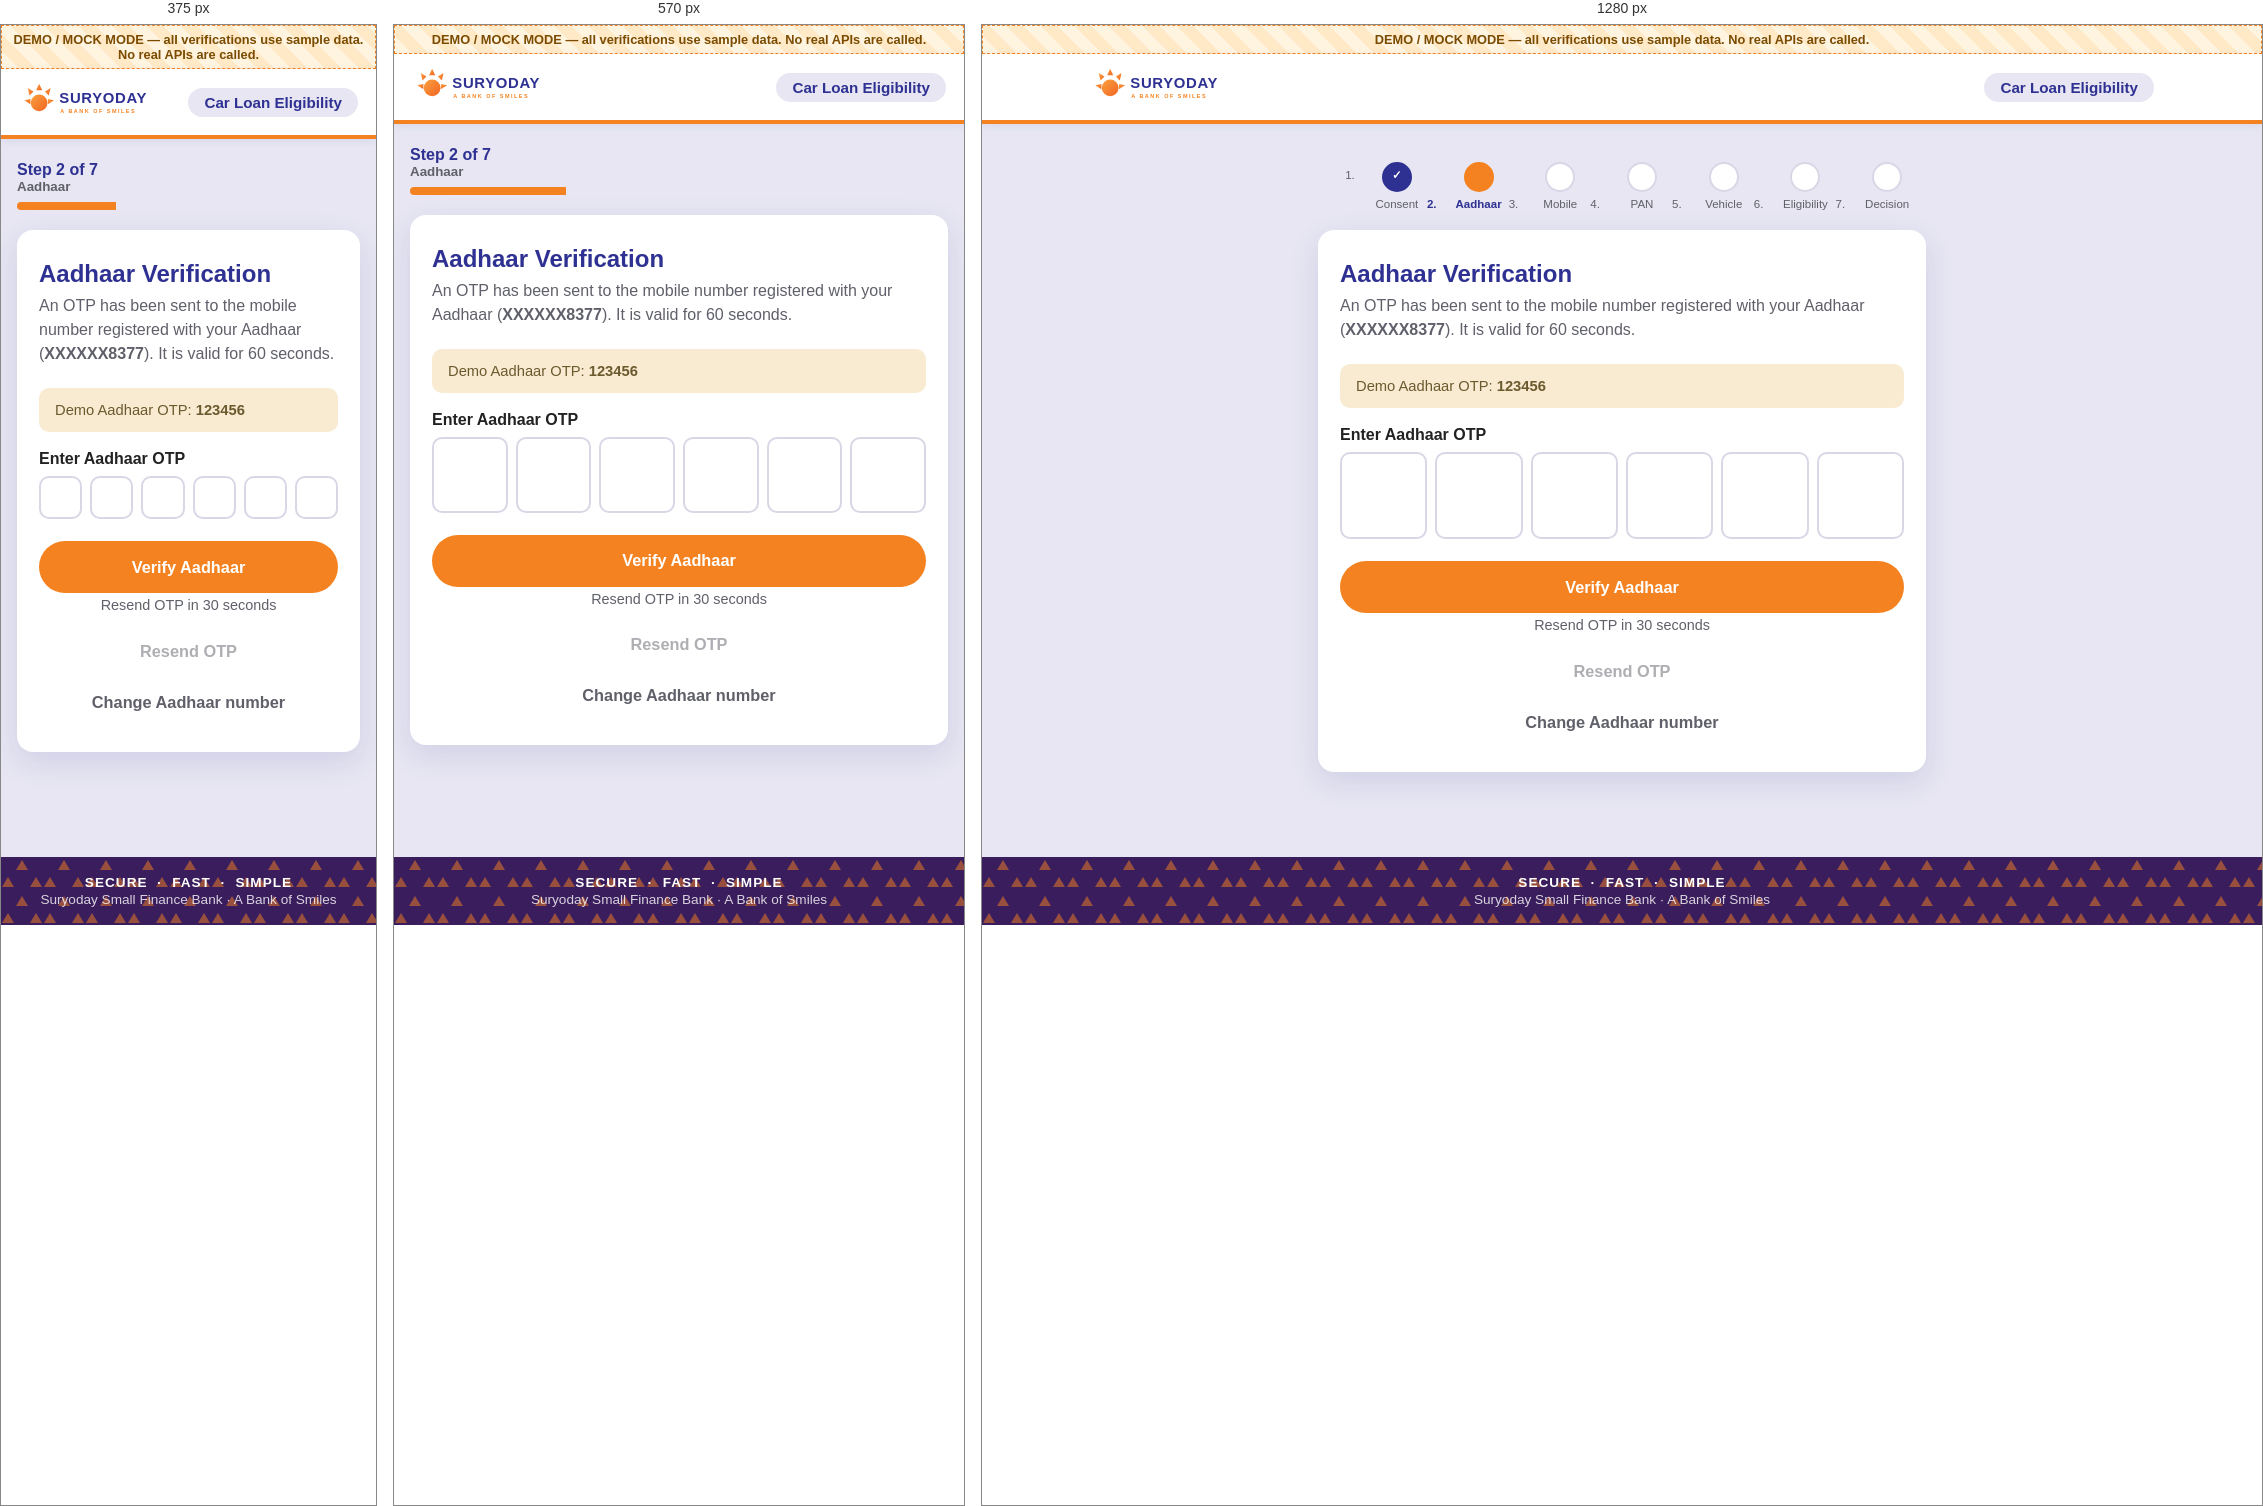
Rendered at 375 px, 570 px and 1280 px, left to right.

<!-- file: aadhaar-otp.html -->
<!doctype html>
<html lang="en">
<head>
  <meta charset="utf-8" />
  <meta name="viewport" content="width=device-width, initial-scale=1, viewport-fit=cover" />
  <title>Aadhaar Verification &middot; Suryoday Small Finance Bank</title>
  <link rel="stylesheet" href="css/suryoday-theme.css" />
  <link rel="stylesheet" href="css/site.css" />
</head>
<body>
<div class="app-shell">
  <div class="mock-banner" role="note">DEMO / MOCK MODE &mdash; all verifications use sample data. No real APIs are called.</div>
  <header class="app-header">
    <div class="inner">
      <a class="brand" href="index.html" aria-label="Suryoday Small Finance Bank home">
        <img src="images/suryoday-logo.svg" alt="Suryoday Small Finance Bank &ndash; A Bank of Smiles" />
      </a>
      <span class="product-tag">Car Loan Eligibility</span>
    </div>
  </header>

  <main class="app-main">
<nav class="stepper" aria-label="Application progress">
  <div class="mobile-line">Step 2 of 7 <small>Aadhaar</small></div>
  <div class="bar" role="progressbar" aria-valuenow="29" aria-valuemin="0" aria-valuemax="100"><span style="width:29%"></span></div>
  <ol class="track">
    <li class="node done">Consent</li>
    <li class="node active">Aadhaar</li>
    <li class="node">Mobile</li>
    <li class="node">PAN</li>
    <li class="node">Vehicle</li>
    <li class="node">Eligibility</li>
    <li class="node">Decision</li>
  </ol>
</nav>
    <div class="card-surface">
      <h1 class="page-title">Aadhaar Verification</h1>
      <p class="page-subtitle">An OTP has been sent to the mobile number registered with your Aadhaar
        (<strong>XXXXXX8377</strong>). It is valid for 60 seconds.</p>

      <div class="info-panel">Demo Aadhaar OTP: <strong>123456</strong></div>

      <form onsubmit="location.href='mobile.html';return false;">
        <input type="hidden" id="Otp" />
        <div class="field">
          <label>Enter Aadhaar OTP</label>
          <div class="otp-inputs" data-otp>
          <input data-otp-box inputmode="numeric" maxlength="1" aria-label="Aadhaar OTP digit 1" />
          <input data-otp-box inputmode="numeric" maxlength="1" aria-label="Aadhaar OTP digit 2" />
          <input data-otp-box inputmode="numeric" maxlength="1" aria-label="Aadhaar OTP digit 3" />
          <input data-otp-box inputmode="numeric" maxlength="1" aria-label="Aadhaar OTP digit 4" />
          <input data-otp-box inputmode="numeric" maxlength="1" aria-label="Aadhaar OTP digit 5" />
          <input data-otp-box inputmode="numeric" maxlength="1" aria-label="Aadhaar OTP digit 6" />
          </div>
        </div>
        <div class="btn-row"><button type="submit" class="btn btn-cta">Verify Aadhaar</button></div>
      </form>

      <p class="resend-line"><span data-resend-label>Resend OTP in 30 seconds</span></p>
      <form onsubmit="return false;" style="text-align:center;">
        <button type="submit" class="btn btn-ghost" data-resend-btn data-resend-seconds="30" disabled>Resend OTP</button>
      </form>
      <form onsubmit="location.href='aadhaar.html';return false;" style="text-align:center;margin-top:4px;">
        <button type="submit" class="btn btn-ghost">Change Aadhaar number</button>
      </form>
    </div>
  </main>
  <footer class="app-footer">
    <div class="pills">SECURE &nbsp;&middot;&nbsp; FAST &nbsp;&middot;&nbsp; SIMPLE</div>
    <div>Suryoday Small Finance Bank &middot; A Bank of Smiles</div>
  </footer>
</div>
<script src="js/site.js"></script>
<script src="js/otp.js"></script>
</body>
</html>


/* @media block from css/suryoday-theme.css */
@media (max-width: 420px) { .choice-grid { grid-template-columns: 1fr; } }

/* @media block from css/suryoday-theme.css */
@media (min-width: 720px) {
    .stepper .mobile-line, .stepper .bar { display: none; }
    .stepper .track { display: flex; justify-content: space-between; gap: 4px; }
    .stepper .node { flex: 1; text-align: center; font-size: .72rem; color: var(--muted); position: relative; }
    .stepper .node::before {
        content: ""; display: block; width: 26px; height: 26px; border-radius: 50%;
        background: var(--white); border: 2px solid var(--border); margin: 0 auto 6px;
        line-height: 22px; font-weight: 700;
    }
    .stepper .node.done::before { content: "\2713"; background: var(--primary-blue); border-color: var(--primary-blue); color: #fff; }
    .stepper .node.active::before { background: var(--primary-orange); border-color: var(--primary-orange); color: #fff; }
    .stepper .node.active { color: var(--primary-blue); font-weight: 800; }
}

/* @media block from css/suryoday-theme.css */
@media (max-width: 420px) { .amount-cards { grid-template-columns: 1fr; } }